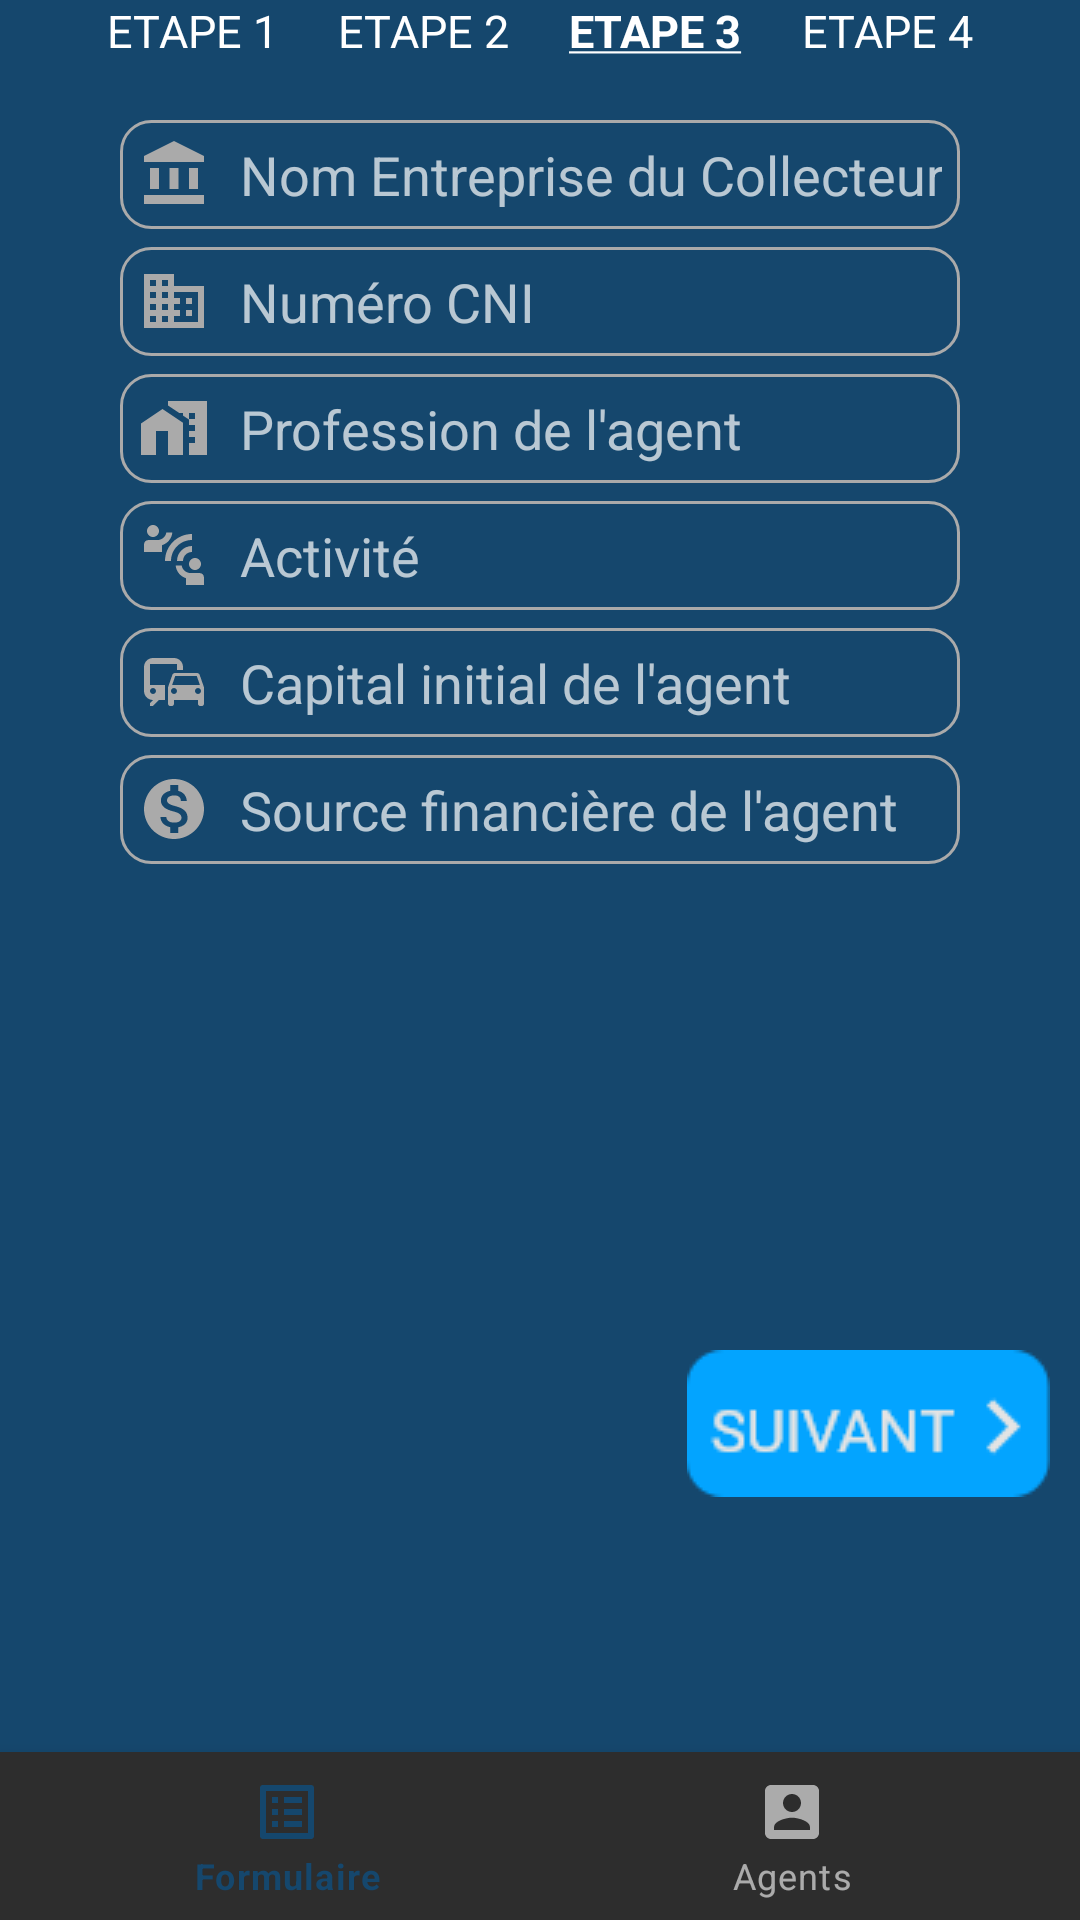

Layout XML and referenced resources for this Android screen:
<!-- AndroidManifest.xml: application theme Theme.TeamAndroid -->
<!-- res/layout/activity_infos_agent2.xml -->
<?xml version="1.0" encoding="utf-8"?>

<RelativeLayout xmlns:android="http://schemas.android.com/apk/res/android"
    xmlns:app="http://schemas.android.com/apk/res-auto"
    xmlns:tools="http://schemas.android.com/tools"
    android:layout_width="match_parent"
    android:layout_height="match_parent"
    android:background="@color/background_color"
    tools:context=".InfosAgentActivity2">

    <LinearLayout
        android:layout_width="match_parent"
        android:layout_height="wrap_content"
        android:gravity="center_horizontal"
        android:orientation="horizontal">

        <TextView
            android:id="@+id/etape_1"
            android:layout_width="wrap_content"
            android:layout_height="match_parent"
            android:textColor="@color/white"
            android:layout_gravity="center_horizontal"
            android:text="@string/etape_1"
            android:layout_marginRight="20dp"
            android:textSize="15dp" />

        <TextView
            android:id="@+id/etape_2"
            android:layout_width="wrap_content"
            android:layout_height="match_parent"
            android:textColor="@color/white"
            android:layout_gravity="center_horizontal"
            android:text="@string/etape_2"
            android:textSize="15dp"
            android:layout_marginRight="20dp"/>
        <TextView
            android:layout_width="wrap_content"
            android:layout_height="match_parent"
            android:textColor="@color/white"
            android:layout_gravity="center_horizontal"
            android:text="@string/etape3"
            android:textSize="15dp"
            android:layout_marginRight="20dp"/>

        <TextView
            android:layout_width="wrap_content"
            android:layout_height="match_parent"
            android:textColor="@color/white"
            android:layout_gravity="center_horizontal"
            android:text="@string/etape_4"
            android:textSize="15dp"/>

    </LinearLayout>

    <LinearLayout
        android:layout_width="match_parent"
        android:layout_height="wrap_content"
        android:gravity="center_horizontal"
        android:orientation="vertical"
        android:layout_marginRight="40dp"
        android:layout_marginLeft="40dp"
        android:layout_marginTop="40dp">

        <EditText
            android:id="@+id/nom_entreprise_collecteur"
            android:layout_width="match_parent"
            android:layout_height="wrap_content"
            android:ems="10"
            android:hint="@string/nom_entreprise_collecteur"
            android:inputType="text"
            android:textSize="18sp"
            android:drawableStart="@drawable/ic_entreprise_custom"
            android:drawableLeft="@drawable/ic_entreprise"
            android:drawablePadding="10dp"
            android:textColor="@color/white"
            android:paddingStart="6dp"
            android:paddingEnd="6dp"
            android:paddingTop="6dp"
            android:paddingBottom="6dp"
            android:background="@drawable/custom_input"
            android:layout_marginBottom="6dp"/>

        <EditText
            android:id="@+id/numero_cni"
            android:layout_width="match_parent"
            android:layout_height="wrap_content"
            android:ems="10"
            android:hint="@string/numero_cni"
            android:inputType="number"
            android:textSize="18sp"
            android:drawableStart="@drawable/ic_cni_custom"
            android:drawableLeft="@drawable/ic_cni"
            android:drawablePadding="10dp"
            android:textColor="@color/white"
            android:paddingStart="6dp"
            android:paddingEnd="6dp"
            android:paddingTop="6dp"
            android:paddingBottom="6dp"
            android:background="@drawable/custom_input"
            android:layout_marginBottom="6dp"/>

        <EditText
            android:id="@+id/profession_agent"
            android:layout_width="match_parent"
            android:layout_height="wrap_content"
            android:ems="10"
            android:hint="@string/profession_agent"
            android:inputType="text"
            android:textSize="18sp"
            android:drawableStart="@drawable/ic_profession_custom"
            android:drawableLeft="@drawable/ic_profession"
            android:drawablePadding="10dp"
            android:textColor="@color/white"
            android:paddingStart="6dp"
            android:paddingEnd="6dp"
            android:paddingTop="6dp"
            android:paddingBottom="6dp"
            android:background="@drawable/custom_input"
            android:layout_marginBottom="6dp"/>

        <EditText
            android:id="@+id/activite"
            android:layout_width="match_parent"
            android:layout_height="wrap_content"
            android:ems="10"
            android:hint="@string/activite"
            android:inputType="text"
            android:textSize="18sp"
            android:drawableStart="@drawable/ic_activite_custom"
            android:drawableLeft="@drawable/ic_activite"
            android:drawablePadding="10dp"
            android:textColor="@color/white"
            android:paddingStart="6dp"
            android:paddingEnd="6dp"
            android:paddingTop="6dp"
            android:paddingBottom="6dp"
            android:background="@drawable/custom_input"
            android:layout_marginBottom="6dp"/>

        <EditText
            android:id="@+id/capital_initial_agent"
            android:layout_width="match_parent"
            android:layout_height="wrap_content"
            android:ems="10"
            android:hint="@string/capital_initial_agent"
            android:inputType="text"
            android:textSize="18sp"
            android:drawableStart="@drawable/ic_capital_custom"
            android:drawableLeft="@drawable/ic_capital"
            android:drawablePadding="10dp"
            android:textColor="@color/white"
            android:paddingStart="6dp"
            android:paddingEnd="6dp"
            android:paddingTop="6dp"
            android:paddingBottom="6dp"
            android:background="@drawable/custom_input"
            android:layout_marginBottom="6dp"/>

        <EditText
            android:id="@+id/source_financiere_agent"
            android:layout_width="match_parent"
            android:layout_height="wrap_content"
            android:ems="10"
            android:hint="@string/source_financiere_agent"
            android:inputType="text"
            android:textSize="18sp"
            android:drawableStart="@drawable/ic_source_financiere_custom"
            android:drawableLeft="@drawable/ic_source_financiere"
            android:drawablePadding="10dp"
            android:textColor="@color/white"
            android:paddingStart="6dp"
            android:paddingEnd="6dp"
            android:paddingTop="6dp"
            android:paddingBottom="6dp"
            android:background="@drawable/custom_input" />
    </LinearLayout>
    <LinearLayout
        android:layout_width="match_parent"
        android:layout_height="wrap_content"
        android:gravity="right"
        android:orientation="horizontal"
        android:layout_marginTop="450dp"
        android:layout_marginRight="10dp">

        <ImageView
            android:id="@+id/link_to_next_step"
            android:layout_width="wrap_content"
            android:layout_height="wrap_content"
            app:srcCompat="@drawable/group_12" />
    </LinearLayout>

    <com.google.android.material.bottomnavigation.BottomNavigationView
        android:id="@+id/nav_view"
        android:layout_width="match_parent"
        android:layout_height="wrap_content"
        android:layout_marginStart="0dp"
        android:layout_marginEnd="0dp"
        android:background="?android:attr/windowBackground"
        android:layout_alignParentBottom="true"
        app:layout_constraintBottom_toBottomOf="parent"
        app:layout_constraintLeft_toLeftOf="parent"
        app:layout_constraintRight_toRightOf="parent"
        app:menu="@menu/bottom_nav_menu" />



</RelativeLayout>
<!-- resources referenced by this layout -->
<resources>
  <color name="background_color">#15476D</color>
  <color name="white">#FFFFFF</color>
  <!-- drawable ic_activite_custom (drawable) -->
  <?xml version="1.0" encoding="utf-8"?>
  <selector xmlns:android="http://schemas.android.com/apk/res/android">
      <item
          android:state_focused="true"
          android:drawable="@drawable/ic_activite_focused"/>
  
      <item
          android:state_focused="false"
          android:drawable="@drawable/ic_activite"/>
  </selector>
  <!-- drawable ic_capital_custom (drawable) -->
  <?xml version="1.0" encoding="utf-8"?>
  <selector xmlns:android="http://schemas.android.com/apk/res/android">
      <item
          android:state_focused="true"
          android:drawable="@drawable/ic_capital_focused"/>
  
      <item
          android:state_focused="false"
          android:drawable="@drawable/ic_capital"/>
  </selector>
  <!-- drawable ic_cni_custom (drawable) -->
  <?xml version="1.0" encoding="utf-8"?>
  <selector xmlns:android="http://schemas.android.com/apk/res/android">
      <item
          android:state_focused="true"
          android:drawable="@drawable/ic_cni_focused"/>
  
      <item
          android:state_focused="false"
          android:drawable="@drawable/ic_cni"/>
  </selector>
  <!-- drawable ic_entreprise_custom (drawable) -->
  <?xml version="1.0" encoding="utf-8"?>
  <selector xmlns:android="http://schemas.android.com/apk/res/android">
      <item
          android:state_focused="true"
          android:drawable="@drawable/ic_entreprise_focused"/>
  
      <item
          android:state_focused="false"
          android:drawable="@drawable/ic_entreprise"/>
  </selector>
  <!-- drawable ic_profession (drawable) -->
  <vector android:height="24dp"
      android:viewportHeight="24" android:viewportWidth="24"
      android:width="24dp" xmlns:android="http://schemas.android.com/apk/res/android">
      <path android:fillColor="@android:color/darker_gray" android:pathData="M8.17,5.7L1,10.48V21h5v-8h4v8h5V10.25z"/>
      <path android:fillColor="@android:color/darker_gray" android:pathData="M10,3v1.51l2,1.33L13.73,7L15,7v0.85l2,1.34L17,11h2v2h-2v2h2v2h-2v4h6L23,3L10,3zM19,9h-2L17,7h2v2z"/>
  </vector>
  <!-- drawable ic_profession_custom (drawable) -->
  <?xml version="1.0" encoding="utf-8"?>
  <selector xmlns:android="http://schemas.android.com/apk/res/android">
      <item
          android:state_focused="true"
          android:drawable="@drawable/ic_profession_focused"/>
  
      <item
          android:state_focused="false"
          android:drawable="@drawable/ic_profession"/>
  </selector>
  <!-- drawable ic_source_financiere_custom (drawable) -->
  <?xml version="1.0" encoding="utf-8"?>
  <selector xmlns:android="http://schemas.android.com/apk/res/android">
      <item
          android:state_focused="true"
          android:drawable="@drawable/ic_source_financiere_focused"/>
  
      <item
          android:state_focused="false"
          android:drawable="@drawable/ic_source_financiere"/>
  </selector>
  <string name="activite">Activité</string>
  <string name="capital_initial_agent">Capital initial de l\'agent</string>
  <string name="etape3"><u><b>ETAPE 3</b></u></string>
  <string name="etape_1">ETAPE 1</string>
  <string name="etape_2">ETAPE 2</string>
  <string name="etape_4">ETAPE 4</string>
  <string name="nom_entreprise_collecteur">Nom Entreprise du Collecteur</string>
  <string name="numero_cni">Numéro CNI</string>
  <string name="profession_agent">Profession de l\'agent</string>
  <string name="source_financiere_agent">Source financière de l\'agent</string>
  <color name="launch_text_color">#6C63FF</color>
  <color name="teal_200">#FF03DAC5</color>
  <color name="teal_700">#FF018786</color>
  <color name="black">#FF000000</color>
</resources>
